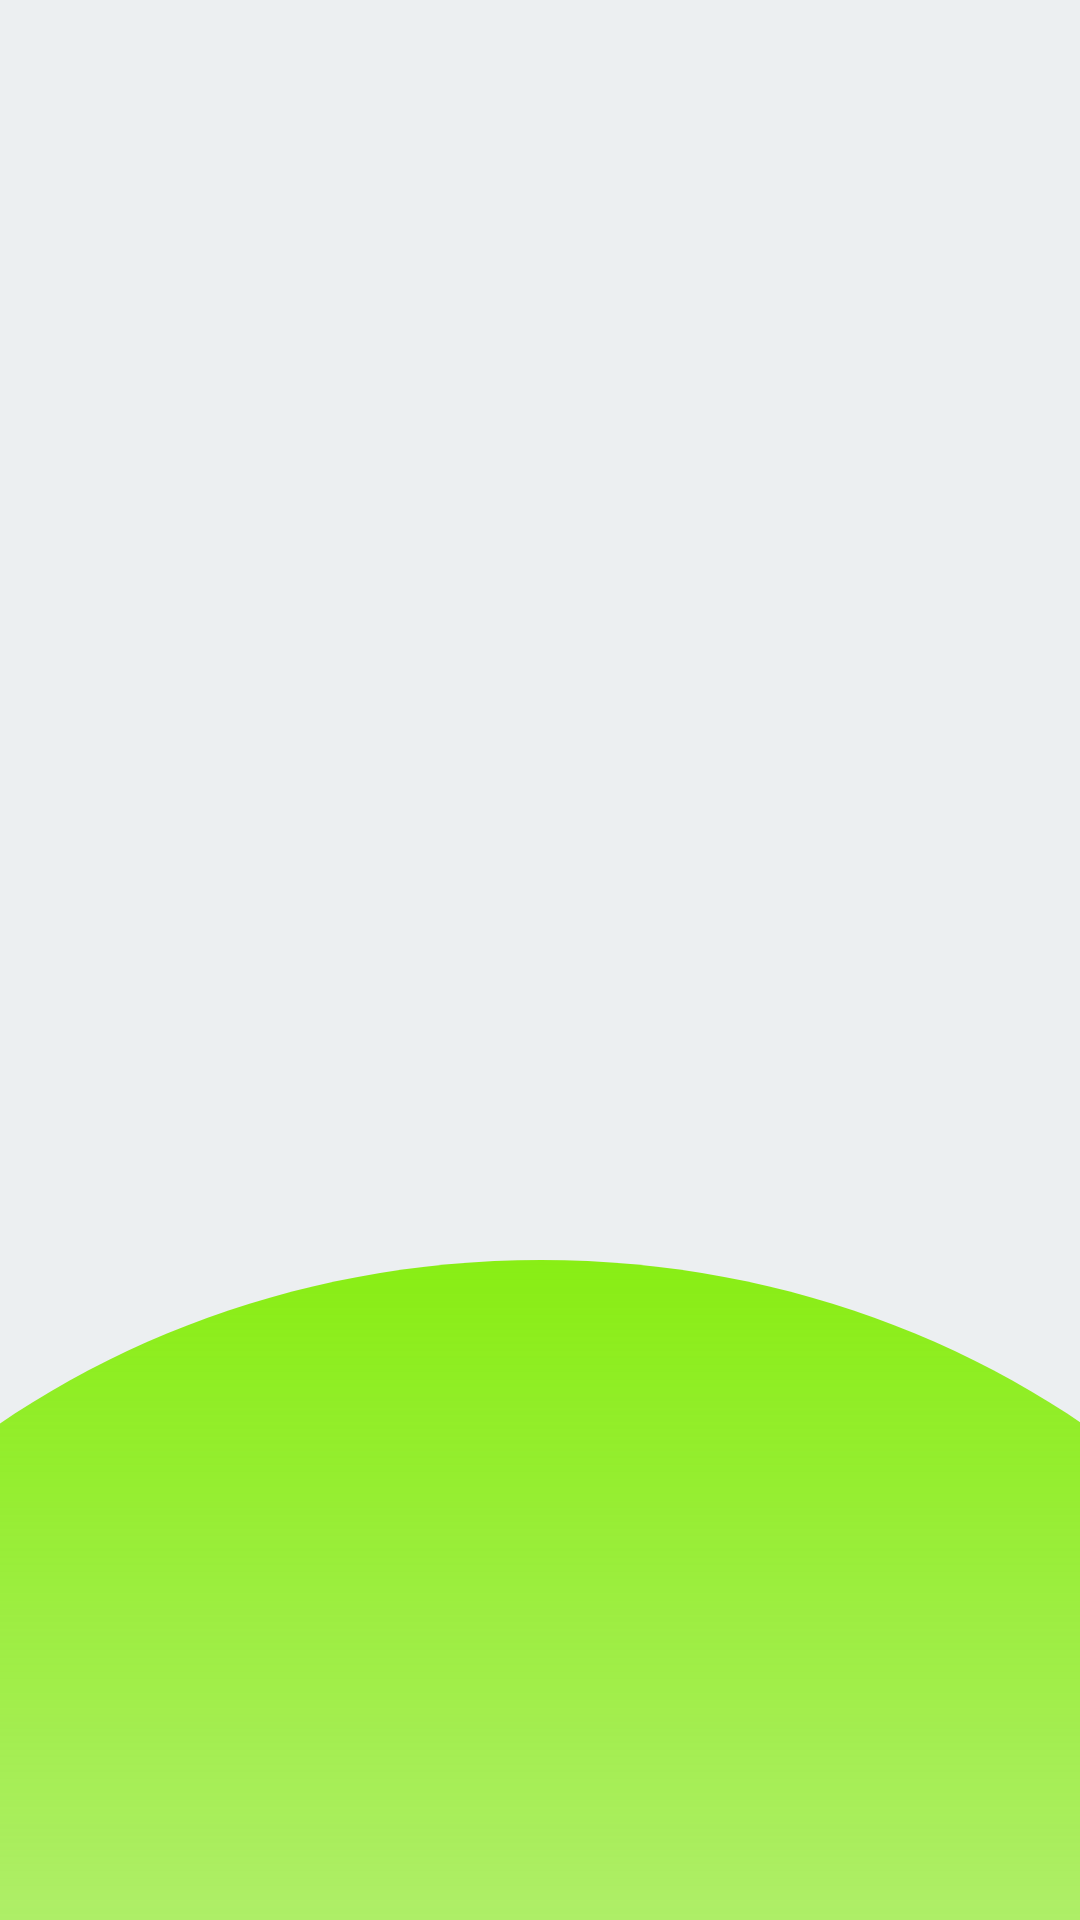

Produce the Android XML layout that renders to this screen, including the resource entries it uses.
<!-- AndroidManifest.xml: application theme Theme.Upsplash -->
<!-- res/layout/fragment_open.xml -->
<?xml version="1.0" encoding="utf-8"?>
<androidx.constraintlayout.widget.ConstraintLayout xmlns:android="http://schemas.android.com/apk/res/android"
    xmlns:app="http://schemas.android.com/apk/res-auto"
    android:id="@+id/some_id"
    android:layout_width="match_parent"
    android:layout_height="match_parent"
    android:background="@drawable/some_id"
    android:elevation="1.95dp">

    <View
        android:id="@+id/ellipse_12"
        android:layout_width="606dp"
        android:layout_height="555dp"
        android:layout_alignParentTop="true"
        android:layout_marginTop="420dp"
        android:background="@drawable/ellipse_12"
        app:layout_constraintEnd_toEndOf="parent"
        app:layout_constraintStart_toStartOf="parent"
        app:layout_constraintTop_toTopOf="parent" />
</androidx.constraintlayout.widget.ConstraintLayout>
<!-- resources referenced by this layout -->
<resources>
  <!-- drawable ellipse_12 (drawable) -->
  <?xml version="1.0" encoding="utf-8"?>
  <vector xmlns:android="http://schemas.android.com/apk/res/android"
      xmlns:aapt="http://schemas.android.com/aapt"
      xmlns:tools="http://schemas.android.com/tools"
      android:width="606dp"
      android:height="555dp"
      android:viewportWidth="606"
      android:viewportHeight="555">
      <group>
          <clip-path
              android:pathData="M606 277.5C606 430.759 470.342 555 303 555C135.658 555 0 430.759 0 277.5C0 124.241 135.658 0 303 0C470.342 0 606 124.241 606 277.5Z"
              tools:ignore="VectorRaster" />
          <group
              android:pivotX="303"
              android:pivotY="277.5"
              android:rotation="90"
              android:scaleX="2"
              android:scaleY="2"
              android:translateX="1"
              android:translateY="0">
              <path android:pathData="M0 0V555H606V0">
                  <aapt:attr name="android:fillColor">
                      <gradient
                          android:endX="454.5"
                          android:endY="277.5"
                          android:startX="151.5"
                          android:startY="277.5"
                          android:type="linear">
                          <item
                              android:color="#84ED0A"
                              android:offset="0" />
                          <item
                              android:color="#00C4C4C4"
                              android:offset="1" />
                      </gradient>
                  </aapt:attr>
              </path>
          </group>
      </group>
  </vector>
  <!-- drawable some_id (drawable) -->
  <?xml version="1.0" encoding="utf-8"?>
  <vector xmlns:android="http://schemas.android.com/apk/res/android"
      android:width="411dp"
      android:height="891dp"
      android:viewportWidth="411"
      android:viewportHeight="891">
  
      <group>
  
          <clip-path android:pathData="M0 0H411V891H0V0Z" />
  
          <path
              android:fillColor="#ECEFF1"
              android:pathData="M0 0V891H411V0" />
  
      </group>
  
  </vector>
  <style name="Theme.Upsplash" parent="Theme.MaterialComponents.DayNight.NoActionBar">
          
          <item name="colorPrimary">@color/purple_500</item>
          <item name="colorPrimaryVariant">@color/light_green</item>
          <item name="colorOnPrimary">@color/white</item>
          
          <item name="colorSecondary">@color/teal_200</item>
          <item name="colorSecondaryVariant">@color/teal_700</item>
          <item name="colorOnSecondary">@color/black</item>
          
          <item name="android:statusBarColor" tools:targetApi="l">@color/light_green</item>
          
      </style>
  <color name="purple_500">#FF6200EE</color>
  <color name="light_green">#84ED0A</color>
  <color name="white">#FFFFFFFF</color>
  <color name="teal_200">#FF03DAC5</color>
  <color name="teal_700">#FF018786</color>
  <color name="black">#FF000000</color>
</resources>
